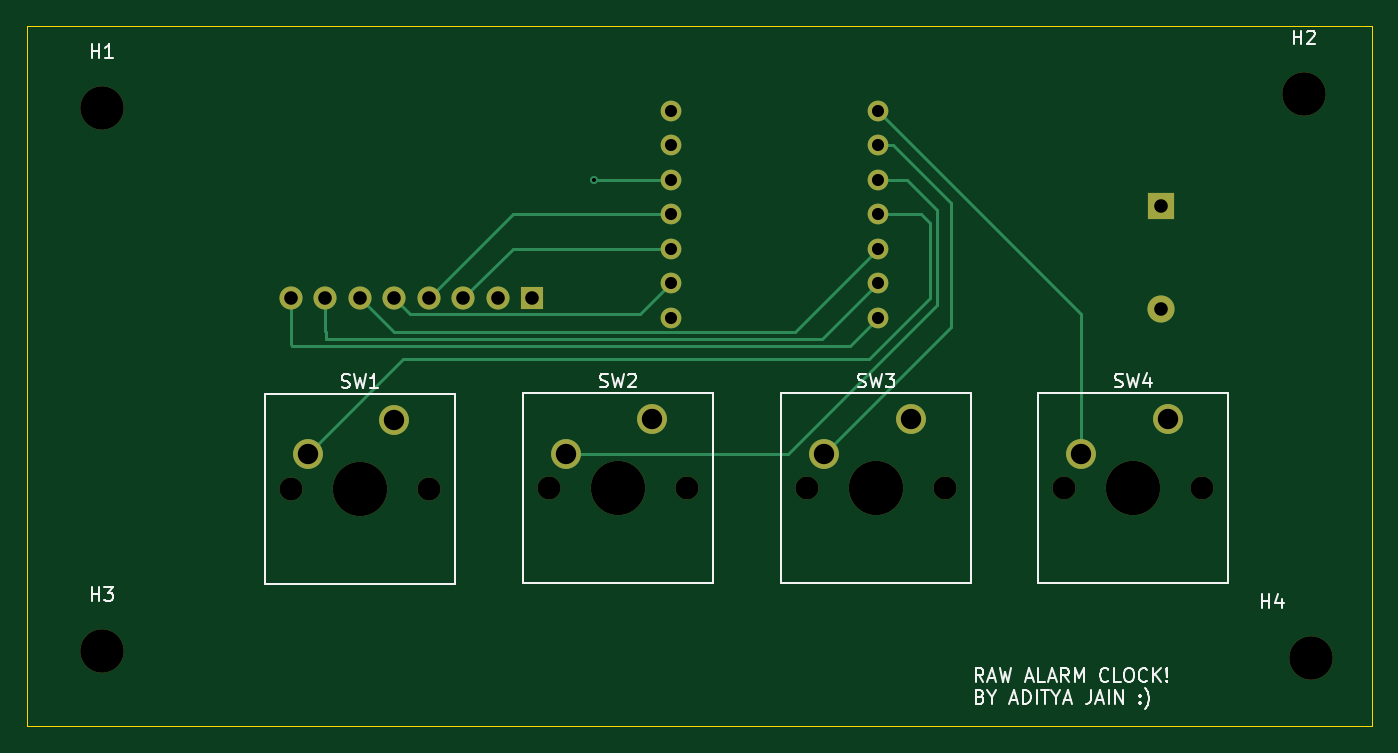
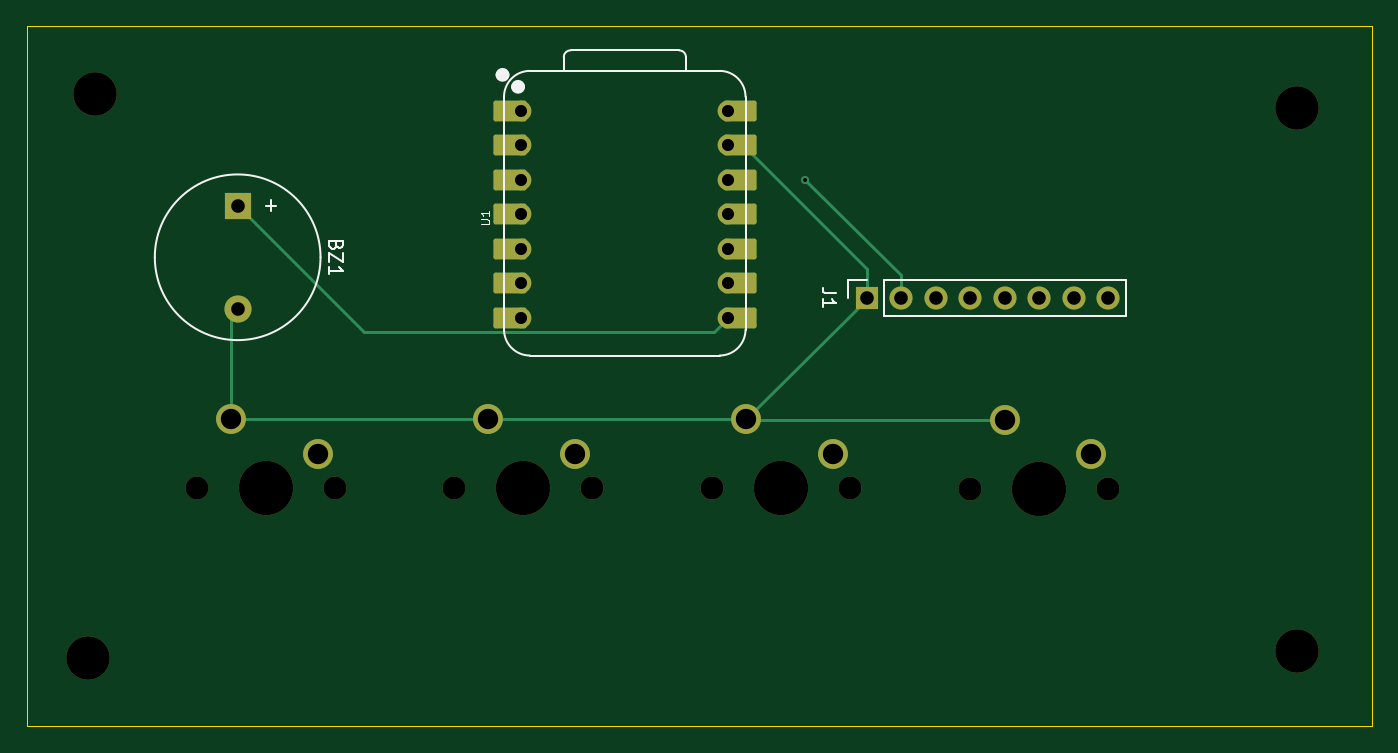
Circuit board: 11 layer files. Board 99.0 x 51.5 mm.
- bottom_copper: The Raw Alarm Clock-B_Cu.gbr (5188 bytes)
- bottom_mask: The Raw Alarm Clock-B_Mask.gbr (3393 bytes)
- paste: The Raw Alarm Clock-B_Paste.gbr (464 bytes)
- bottom_silk: The Raw Alarm Clock-B_Silkscreen.gbr (4865 bytes)
- outline: The Raw Alarm Clock-Edge_Cuts.gbr (621 bytes)
- top_copper: The Raw Alarm Clock-F_Cu.gbr (5057 bytes)
- top_mask: The Raw Alarm Clock-F_Mask.gbr (2153 bytes)
- paste: The Raw Alarm Clock-F_Paste.gbr (464 bytes)
- top_silk: The Raw Alarm Clock-F_Silkscreen.gbr (19075 bytes)
- drill: The Raw Alarm Clock-NPTH.drl (677 bytes)
- drill: The Raw Alarm Clock-PTH.drl (990 bytes)

=== bottom_copper: The Raw Alarm Clock-B_Cu.gbr (5188 bytes, source omitted) ===
=== bottom_mask: The Raw Alarm Clock-B_Mask.gbr ===
%TF.GenerationSoftware,KiCad,Pcbnew,10.0.5*%
%TF.CreationDate,2026-09-20T12:33:09+04:00*%
%TF.ProjectId,The Raw Alarm Clock,54686520-5261-4772-9041-6c61726d2043,rev?*%
%TF.SameCoordinates,Original*%
%TF.FileFunction,Soldermask,Bot*%
%TF.FilePolarity,Negative*%
%FSLAX46Y46*%
G04 Gerber Fmt 4.6, Leading zero omitted, Abs format (unit mm)*
G04 Created by KiCad (PCBNEW 10.0.5) date 2026-09-20 12:33:09*
%MOMM*%
%LPD*%
G01*
G04 APERTURE LIST*
G04 Aperture macros list*
%AMRoundRect*
0 Rectangle with rounded corners*
0 $1 Rounding radius*
0 $2 $3 $4 $5 $6 $7 $8 $9 X,Y pos of 4 corners*
0 Add a 4 corners polygon primitive as box body*
4,1,4,$2,$3,$4,$5,$6,$7,$8,$9,$2,$3,0*
0 Add four circle primitives for the rounded corners*
1,1,$1+$1,$2,$3*
1,1,$1+$1,$4,$5*
1,1,$1+$1,$6,$7*
1,1,$1+$1,$8,$9*
0 Add four rect primitives between the rounded corners*
20,1,$1+$1,$2,$3,$4,$5,0*
20,1,$1+$1,$4,$5,$6,$7,0*
20,1,$1+$1,$6,$7,$8,$9,0*
20,1,$1+$1,$8,$9,$2,$3,0*%
G04 Aperture macros list end*
%ADD10C,3.200000*%
%ADD11C,1.700000*%
%ADD12C,4.000000*%
%ADD13C,2.200000*%
%ADD14R,1.700000X1.700000*%
%ADD15C,1.524000*%
%ADD16RoundRect,0.152400X-1.063600X-0.609600X1.063600X-0.609600X1.063600X0.609600X-1.063600X0.609600X0*%
%ADD17RoundRect,0.152400X1.063600X0.609600X-1.063600X0.609600X-1.063600X-0.609600X1.063600X-0.609600X0*%
%ADD18R,2.000000X2.000000*%
%ADD19C,2.000000*%
G04 APERTURE END LIST*
D10*
%TO.C,H4*%
X195000000Y-105500000D03*
%TD*%
%TO.C,H1*%
X106000000Y-65000000D03*
%TD*%
D11*
%TO.C,SW3*%
X157920000Y-93000000D03*
D12*
X163000000Y-93000000D03*
D11*
X168080000Y-93000000D03*
D13*
X165540000Y-87920000D03*
X159190000Y-90460000D03*
%TD*%
D10*
%TO.C,H2*%
X194500000Y-64000000D03*
%TD*%
D11*
%TO.C,SW1*%
X119920000Y-93040000D03*
D12*
X125000000Y-93040000D03*
D11*
X130080000Y-93040000D03*
D13*
X127540000Y-87960000D03*
X121190000Y-90500000D03*
%TD*%
D11*
%TO.C,SW4*%
X176840000Y-93000000D03*
D12*
X181920000Y-93000000D03*
D11*
X187000000Y-93000000D03*
D13*
X184460000Y-87920000D03*
X178110000Y-90460000D03*
%TD*%
D10*
%TO.C,H3*%
X106000000Y-105000000D03*
%TD*%
D11*
%TO.C,SW2*%
X138920000Y-93000000D03*
D12*
X144000000Y-93000000D03*
D11*
X149080000Y-93000000D03*
D13*
X146540000Y-87920000D03*
X140190000Y-90460000D03*
%TD*%
D14*
%TO.C,J1*%
X137700000Y-79000000D03*
D11*
X135160000Y-79000000D03*
X132620000Y-79000000D03*
X130080000Y-79000000D03*
X127540000Y-79000000D03*
X125000000Y-79000000D03*
X122460000Y-79000000D03*
X119920000Y-79000000D03*
%TD*%
D15*
%TO.C,U1*%
X163120000Y-65198500D03*
D16*
X163955000Y-65198500D03*
D15*
X163120000Y-67738500D03*
D16*
X163955000Y-67738500D03*
D15*
X163120000Y-70278500D03*
D16*
X163955000Y-70278500D03*
D15*
X163120000Y-72818500D03*
D16*
X163955000Y-72818500D03*
D15*
X163120000Y-75358500D03*
D16*
X163955000Y-75358500D03*
D15*
X163120000Y-77898500D03*
D16*
X163955000Y-77898500D03*
D15*
X163120000Y-80438500D03*
D16*
X163955000Y-80438500D03*
D17*
X147045000Y-80438500D03*
D15*
X147880000Y-80438500D03*
D17*
X147045000Y-77898500D03*
D15*
X147880000Y-77898500D03*
D17*
X147045000Y-75358500D03*
D15*
X147880000Y-75358500D03*
D17*
X147045000Y-72818500D03*
D15*
X147880000Y-72818500D03*
D17*
X147045000Y-70278500D03*
D15*
X147880000Y-70278500D03*
D17*
X147045000Y-67738500D03*
D15*
X147880000Y-67738500D03*
D17*
X147045000Y-65198500D03*
D15*
X147880000Y-65198500D03*
%TD*%
D18*
%TO.C,BZ1*%
X184000000Y-72200000D03*
D19*
X184000000Y-79800000D03*
%TD*%
M02*

=== paste: The Raw Alarm Clock-B_Paste.gbr ===
%TF.GenerationSoftware,KiCad,Pcbnew,10.0.5*%
%TF.CreationDate,2026-09-20T12:33:09+04:00*%
%TF.ProjectId,The Raw Alarm Clock,54686520-5261-4772-9041-6c61726d2043,rev?*%
%TF.SameCoordinates,Original*%
%TF.FileFunction,Paste,Bot*%
%TF.FilePolarity,Positive*%
%FSLAX46Y46*%
G04 Gerber Fmt 4.6, Leading zero omitted, Abs format (unit mm)*
G04 Created by KiCad (PCBNEW 10.0.5) date 2026-09-20 12:33:09*
%MOMM*%
%LPD*%
G01*
G04 APERTURE LIST*
G04 APERTURE END LIST*
M02*

=== bottom_silk: The Raw Alarm Clock-B_Silkscreen.gbr ===
%TF.GenerationSoftware,KiCad,Pcbnew,10.0.5*%
%TF.CreationDate,2026-09-20T12:33:09+04:00*%
%TF.ProjectId,The Raw Alarm Clock,54686520-5261-4772-9041-6c61726d2043,rev?*%
%TF.SameCoordinates,Original*%
%TF.FileFunction,Legend,Bot*%
%TF.FilePolarity,Positive*%
%FSLAX46Y46*%
G04 Gerber Fmt 4.6, Leading zero omitted, Abs format (unit mm)*
G04 Created by KiCad (PCBNEW 10.0.5) date 2026-09-20 12:33:09*
%MOMM*%
%LPD*%
G01*
G04 APERTURE LIST*
%ADD10C,0.150000*%
%ADD11C,0.101600*%
%ADD12C,0.120000*%
%ADD13C,0.127000*%
%ADD14C,0.100000*%
%ADD15C,0.504000*%
G04 APERTURE END LIST*
D10*
X139924819Y-78666666D02*
X140639104Y-78666666D01*
X140639104Y-78666666D02*
X140781961Y-78619047D01*
X140781961Y-78619047D02*
X140877200Y-78523809D01*
X140877200Y-78523809D02*
X140924819Y-78380952D01*
X140924819Y-78380952D02*
X140924819Y-78285714D01*
X140924819Y-79666666D02*
X140924819Y-79095238D01*
X140924819Y-79380952D02*
X139924819Y-79380952D01*
X139924819Y-79380952D02*
X140067676Y-79285714D01*
X140067676Y-79285714D02*
X140162914Y-79190476D01*
X140162914Y-79190476D02*
X140210533Y-79095238D01*
D11*
X166121520Y-73577309D02*
X165607473Y-73577309D01*
X165607473Y-73577309D02*
X165546997Y-73547071D01*
X165546997Y-73547071D02*
X165516759Y-73516833D01*
X165516759Y-73516833D02*
X165486520Y-73456357D01*
X165486520Y-73456357D02*
X165486520Y-73335404D01*
X165486520Y-73335404D02*
X165516759Y-73274928D01*
X165516759Y-73274928D02*
X165546997Y-73244690D01*
X165546997Y-73244690D02*
X165607473Y-73214452D01*
X165607473Y-73214452D02*
X166121520Y-73214452D01*
X165486520Y-72579452D02*
X165486520Y-72942309D01*
X165486520Y-72760881D02*
X166121520Y-72760881D01*
X166121520Y-72760881D02*
X166030806Y-72821357D01*
X166030806Y-72821357D02*
X165970330Y-72881833D01*
X165970330Y-72881833D02*
X165940092Y-72942309D01*
D10*
X176731009Y-75119047D02*
X176778628Y-75261904D01*
X176778628Y-75261904D02*
X176826247Y-75309523D01*
X176826247Y-75309523D02*
X176921485Y-75357142D01*
X176921485Y-75357142D02*
X177064342Y-75357142D01*
X177064342Y-75357142D02*
X177159580Y-75309523D01*
X177159580Y-75309523D02*
X177207200Y-75261904D01*
X177207200Y-75261904D02*
X177254819Y-75166666D01*
X177254819Y-75166666D02*
X177254819Y-74785714D01*
X177254819Y-74785714D02*
X176254819Y-74785714D01*
X176254819Y-74785714D02*
X176254819Y-75119047D01*
X176254819Y-75119047D02*
X176302438Y-75214285D01*
X176302438Y-75214285D02*
X176350057Y-75261904D01*
X176350057Y-75261904D02*
X176445295Y-75309523D01*
X176445295Y-75309523D02*
X176540533Y-75309523D01*
X176540533Y-75309523D02*
X176635771Y-75261904D01*
X176635771Y-75261904D02*
X176683390Y-75214285D01*
X176683390Y-75214285D02*
X176731009Y-75119047D01*
X176731009Y-75119047D02*
X176731009Y-74785714D01*
X176254819Y-75690476D02*
X176254819Y-76357142D01*
X176254819Y-76357142D02*
X177254819Y-75690476D01*
X177254819Y-75690476D02*
X177254819Y-76357142D01*
X177254819Y-77261904D02*
X177254819Y-76690476D01*
X177254819Y-76976190D02*
X176254819Y-76976190D01*
X176254819Y-76976190D02*
X176397676Y-76880952D01*
X176397676Y-76880952D02*
X176492914Y-76785714D01*
X176492914Y-76785714D02*
X176540533Y-76690476D01*
X181533866Y-71809048D02*
X181533866Y-72570953D01*
X181914819Y-72190000D02*
X181152914Y-72190000D01*
%TO.C,J1*%
D12*
X118590000Y-80330000D02*
X118590000Y-77670000D01*
X136430000Y-77670000D02*
X118590000Y-77670000D01*
X136430000Y-80330000D02*
X118590000Y-80330000D01*
X136430000Y-80330000D02*
X136430000Y-77670000D01*
X139030000Y-77670000D02*
X137700000Y-77670000D01*
X139030000Y-79000000D02*
X139030000Y-77670000D01*
%TO.C,U1*%
D13*
X146610000Y-81327500D02*
X146610000Y-64182500D01*
D14*
X148515000Y-62277500D02*
X162485000Y-62277500D01*
D13*
X148515000Y-62277500D02*
X162485000Y-62277500D01*
X150996000Y-61267500D02*
X150996000Y-62277500D01*
X159491272Y-60767500D02*
X151496000Y-60767500D01*
X159995000Y-62277500D02*
X159991272Y-61267228D01*
X162485000Y-83232500D02*
X148515000Y-83232500D01*
X164390000Y-81327500D02*
X164390000Y-64182500D01*
X146610000Y-64182500D02*
G75*
G02*
X148515000Y-62277500I1905000J0D01*
G01*
X148515000Y-83232500D02*
G75*
G02*
X146610000Y-81327500I1J1905001D01*
G01*
X150996000Y-61267500D02*
G75*
G02*
X151496000Y-60767500I500000J0D01*
G01*
X159491272Y-60767500D02*
G75*
G02*
X159991300Y-61267228I28J-500000D01*
G01*
X162485000Y-62277500D02*
G75*
G02*
X164390000Y-64182500I0J-1905000D01*
G01*
X164390000Y-81327500D02*
G75*
G02*
X162485000Y-83232500I-1905001J1D01*
G01*
D15*
X163609000Y-63448500D02*
G75*
G02*
X163105000Y-63448500I-252000J0D01*
G01*
X163105000Y-63448500D02*
G75*
G02*
X163609000Y-63448500I252000J0D01*
G01*
X164752000Y-62568500D02*
G75*
G02*
X164248000Y-62568500I-252000J0D01*
G01*
X164248000Y-62568500D02*
G75*
G02*
X164752000Y-62568500I252000J0D01*
G01*
%TO.C,BZ1*%
D12*
X190100000Y-76000000D02*
G75*
G02*
X177900000Y-76000000I-6100000J0D01*
G01*
X177900000Y-76000000D02*
G75*
G02*
X190100000Y-76000000I6100000J0D01*
G01*
%TD*%
M02*

=== outline: The Raw Alarm Clock-Edge_Cuts.gbr ===
%TF.GenerationSoftware,KiCad,Pcbnew,10.0.5*%
%TF.CreationDate,2026-09-20T12:33:09+04:00*%
%TF.ProjectId,The Raw Alarm Clock,54686520-5261-4772-9041-6c61726d2043,rev?*%
%TF.SameCoordinates,Original*%
%TF.FileFunction,Profile,NP*%
%FSLAX46Y46*%
G04 Gerber Fmt 4.6, Leading zero omitted, Abs format (unit mm)*
G04 Created by KiCad (PCBNEW 10.0.5) date 2026-09-20 12:33:09*
%MOMM*%
%LPD*%
G01*
G04 APERTURE LIST*
%TA.AperFunction,Profile*%
%ADD10C,0.050000*%
%TD*%
G04 APERTURE END LIST*
D10*
X100500000Y-59000000D02*
X199500000Y-59000000D01*
X199500000Y-110500000D01*
X100500000Y-110500000D01*
X100500000Y-59000000D01*
M02*

=== top_copper: The Raw Alarm Clock-F_Cu.gbr (5057 bytes, source omitted) ===
=== top_mask: The Raw Alarm Clock-F_Mask.gbr ===
%TF.GenerationSoftware,KiCad,Pcbnew,10.0.5*%
%TF.CreationDate,2026-09-20T12:33:09+04:00*%
%TF.ProjectId,The Raw Alarm Clock,54686520-5261-4772-9041-6c61726d2043,rev?*%
%TF.SameCoordinates,Original*%
%TF.FileFunction,Soldermask,Top*%
%TF.FilePolarity,Negative*%
%FSLAX46Y46*%
G04 Gerber Fmt 4.6, Leading zero omitted, Abs format (unit mm)*
G04 Created by KiCad (PCBNEW 10.0.5) date 2026-09-20 12:33:09*
%MOMM*%
%LPD*%
G01*
G04 APERTURE LIST*
%ADD10C,3.200000*%
%ADD11C,1.700000*%
%ADD12C,4.000000*%
%ADD13C,2.200000*%
%ADD14R,1.700000X1.700000*%
%ADD15C,1.524000*%
%ADD16R,2.000000X2.000000*%
%ADD17C,2.000000*%
G04 APERTURE END LIST*
D10*
%TO.C,H4*%
X195000000Y-105500000D03*
%TD*%
%TO.C,H1*%
X106000000Y-65000000D03*
%TD*%
D11*
%TO.C,SW3*%
X157920000Y-93000000D03*
D12*
X163000000Y-93000000D03*
D11*
X168080000Y-93000000D03*
D13*
X165540000Y-87920000D03*
X159190000Y-90460000D03*
%TD*%
D10*
%TO.C,H2*%
X194500000Y-64000000D03*
%TD*%
D11*
%TO.C,SW1*%
X119920000Y-93040000D03*
D12*
X125000000Y-93040000D03*
D11*
X130080000Y-93040000D03*
D13*
X127540000Y-87960000D03*
X121190000Y-90500000D03*
%TD*%
D11*
%TO.C,SW4*%
X176840000Y-93000000D03*
D12*
X181920000Y-93000000D03*
D11*
X187000000Y-93000000D03*
D13*
X184460000Y-87920000D03*
X178110000Y-90460000D03*
%TD*%
D10*
%TO.C,H3*%
X106000000Y-105000000D03*
%TD*%
D11*
%TO.C,SW2*%
X138920000Y-93000000D03*
D12*
X144000000Y-93000000D03*
D11*
X149080000Y-93000000D03*
D13*
X146540000Y-87920000D03*
X140190000Y-90460000D03*
%TD*%
D14*
%TO.C,J1*%
X137700000Y-79000000D03*
D11*
X135160000Y-79000000D03*
X132620000Y-79000000D03*
X130080000Y-79000000D03*
X127540000Y-79000000D03*
X125000000Y-79000000D03*
X122460000Y-79000000D03*
X119920000Y-79000000D03*
%TD*%
D15*
%TO.C,U1*%
X163120000Y-65198500D03*
X163120000Y-67738500D03*
X163120000Y-70278500D03*
X163120000Y-72818500D03*
X163120000Y-75358500D03*
X163120000Y-77898500D03*
X163120000Y-80438500D03*
X147880000Y-80438500D03*
X147880000Y-77898500D03*
X147880000Y-75358500D03*
X147880000Y-72818500D03*
X147880000Y-70278500D03*
X147880000Y-67738500D03*
X147880000Y-65198500D03*
%TD*%
D16*
%TO.C,BZ1*%
X184000000Y-72200000D03*
D17*
X184000000Y-79800000D03*
%TD*%
M02*

=== paste: The Raw Alarm Clock-F_Paste.gbr ===
%TF.GenerationSoftware,KiCad,Pcbnew,10.0.5*%
%TF.CreationDate,2026-09-20T12:33:09+04:00*%
%TF.ProjectId,The Raw Alarm Clock,54686520-5261-4772-9041-6c61726d2043,rev?*%
%TF.SameCoordinates,Original*%
%TF.FileFunction,Paste,Top*%
%TF.FilePolarity,Positive*%
%FSLAX46Y46*%
G04 Gerber Fmt 4.6, Leading zero omitted, Abs format (unit mm)*
G04 Created by KiCad (PCBNEW 10.0.5) date 2026-09-20 12:33:09*
%MOMM*%
%LPD*%
G01*
G04 APERTURE LIST*
G04 APERTURE END LIST*
M02*

=== top_silk: The Raw Alarm Clock-F_Silkscreen.gbr (19075 bytes, source omitted) ===
=== drill: The Raw Alarm Clock-NPTH.drl ===
M48
; DRILL file KiCad 10.0.5 date 2026-09-20T12:33:14
; FORMAT={-:-/ absolute / metric / decimal}
; #@! TF.CreationDate,2026-09-20T12:33:14+04:00
; #@! TF.GenerationSoftware,Kicad,Pcbnew,10.0.5
; #@! TF.FileFunction,NonPlated,1,2,NPTH
FMAT,2
METRIC
; #@! TA.AperFunction,NonPlated,NPTH,ComponentDrill
T1C1.700
; #@! TA.AperFunction,NonPlated,NPTH,ComponentDrill
T2C3.200
; #@! TA.AperFunction,NonPlated,NPTH,ComponentDrill
T3C4.000
%
G90
G05
T1
X119.92Y-93.04
X130.08Y-93.04
X138.92Y-93.0
X149.08Y-93.0
X157.92Y-93.0
X168.08Y-93.0
X176.84Y-93.0
X187.0Y-93.0
T2
X106.0Y-65.0
X106.0Y-105.0
X194.5Y-64.0
X195.0Y-105.5
T3
X125.0Y-93.04
X144.0Y-93.0
X163.0Y-93.0
X181.92Y-93.0
M30

=== drill: The Raw Alarm Clock-PTH.drl ===
M48
; DRILL file KiCad 10.0.5 date 2026-09-20T12:33:14
; FORMAT={-:-/ absolute / metric / decimal}
; #@! TF.CreationDate,2026-09-20T12:33:14+04:00
; #@! TF.GenerationSoftware,Kicad,Pcbnew,10.0.5
; #@! TF.FileFunction,Plated,1,2,PTH
FMAT,2
METRIC
; #@! TA.AperFunction,Plated,PTH,ViaDrill
T1C0.300
; #@! TA.AperFunction,Plated,PTH,ComponentDrill
T2C0.889
; #@! TA.AperFunction,Plated,PTH,ComponentDrill
T3C1.000
; #@! TA.AperFunction,Plated,PTH,ComponentDrill
T4C1.500
%
G90
G05
T1
X142.221Y-70.278
T2
X147.88Y-65.198
X147.88Y-67.739
X147.88Y-70.278
X147.88Y-72.819
X147.88Y-75.358
X147.88Y-77.898
X147.88Y-80.438
X163.12Y-65.198
X163.12Y-67.739
X163.12Y-70.278
X163.12Y-72.819
X163.12Y-75.358
X163.12Y-77.898
X163.12Y-80.438
T3
X119.92Y-79.0
X122.46Y-79.0
X125.0Y-79.0
X127.54Y-79.0
X130.08Y-79.0
X132.62Y-79.0
X135.16Y-79.0
X137.7Y-79.0
X184.0Y-72.2
X184.0Y-79.8
T4
X121.19Y-90.5
X127.54Y-87.96
X140.19Y-90.46
X146.54Y-87.92
X159.19Y-90.46
X165.54Y-87.92
X178.11Y-90.46
X184.46Y-87.92
M30
